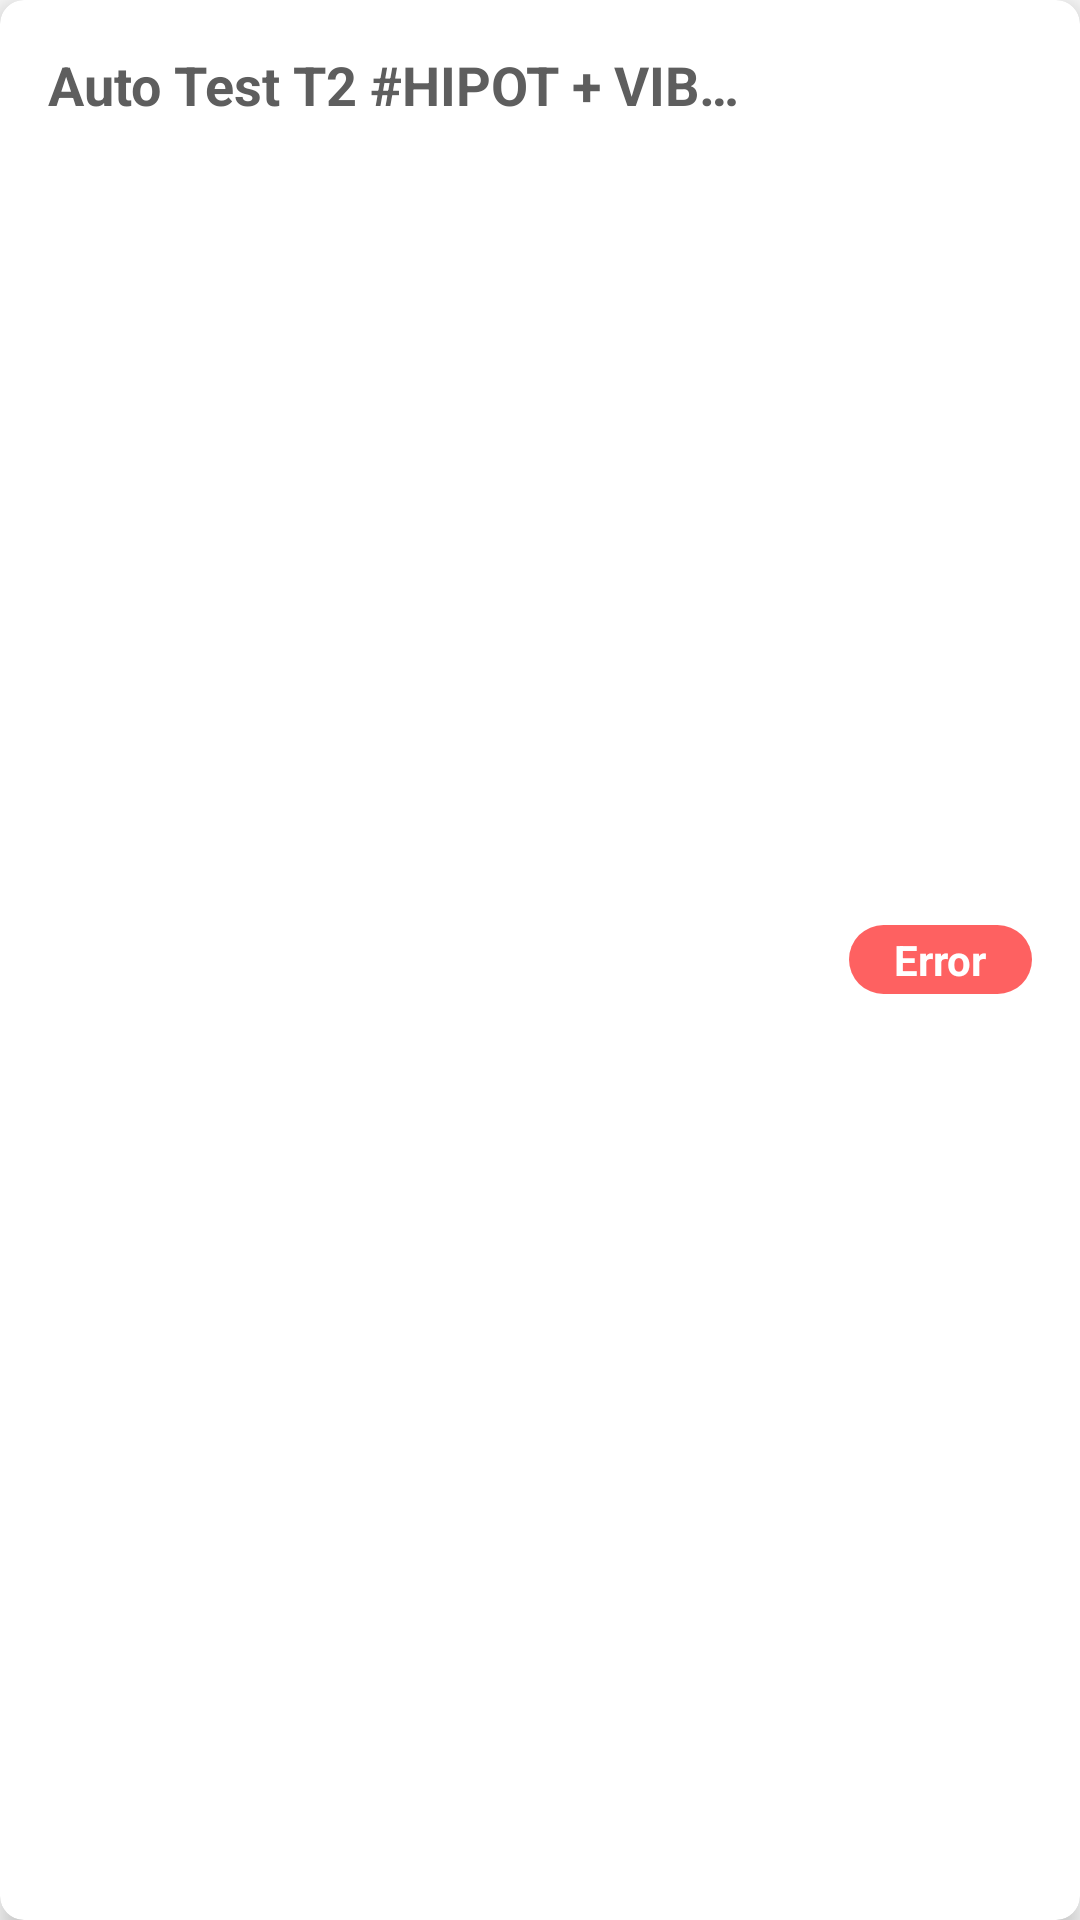

Here is an Android app screen rendered from its layout file. Give the layout XML and the strings, colors and styles it references.
<!-- AndroidManifest.xml: application theme Theme.WarRoomApp -->
<!-- res/layout/card_item.xml -->
<?xml version="1.0" encoding="utf-8"?>
<androidx.cardview.widget.CardView xmlns:android="http://schemas.android.com/apk/res/android"
    xmlns:app="http://schemas.android.com/apk/res-auto"
    xmlns:tools="http://schemas.android.com/tools"
    android:id="@+id/cardView"
    android:layout_width="match_parent"
    android:layout_height="wrap_content"
    android:layout_margin="8dp"
    app:cardBackgroundColor="@color/white"
    app:cardCornerRadius="8dp"
    app:cardElevation="5dp"
    >

    <LinearLayout
        android:layout_width="match_parent"
        android:layout_height="match_parent"
        android:orientation="vertical"
        android:padding="16dp">

        <RelativeLayout
            android:layout_width="match_parent"
            android:layout_height="match_parent"
            android:orientation="horizontal">
            <TextView
                android:id="@+id/txtMachineName"
                android:layout_width="240dp"
                android:layout_height="wrap_content"
                android:textSize="18sp"
                android:ellipsize="end"
                android:maxLines="1"
                android:text="Auto Test T2 #HIPOT + VIBRATION"
                android:textColor="@color/txtColor1"
                android:textStyle="bold" />
            <TextView
                android:id="@+id/txtType"
                android:layout_width="wrap_content"
                android:layout_height="wrap_content"
                android:paddingHorizontal="15dp"
                android:paddingVertical="2dp"
                android:text="Error"
                android:textStyle="bold"
                android:textColor="@color/white"
                android:layout_alignParentRight="true"
                android:layout_centerVertical="true"
                android:background="@drawable/error_message_box"/>
        </RelativeLayout>
        <TextView
            android:id="@+id/txtDescription"
            android:layout_marginBottom="8dp"
            android:layout_width="match_parent"
            android:layout_height="wrap_content"
            android:text="Description"
            android:ellipsize="end"
            android:maxLines="1"
            android:textColor="@color/txtColor3"/>
        <RelativeLayout
            android:layout_width="match_parent"
            android:layout_height="match_parent"
            android:orientation="horizontal">
            <ImageView
                android:id="@+id/imgView_location"
                android:layout_marginRight="3dp"
                android:layout_width="25dp"
                android:layout_height="25dp"
                android:layout_centerVertical="true"
                android:src="@drawable/baseline_location_36_blue"/>
            <TextView
                android:id="@+id/txtLineName"
                android:layout_width="70dp"
                android:layout_height="wrap_content"
                android:textSize="12dp"
                android:text="CN09"
                android:layout_centerVertical="true"
                android:layout_toEndOf="@+id/imgView_location"
                android:textColor="@color/txtColor2"/>
            <ImageView
                android:id="@+id/imgView_error"
                android:layout_marginRight="3dp"
                android:layout_width="25dp"
                android:layout_height="25dp"
                android:layout_centerVertical="true"
                android:src="@drawable/baseline_error_36_blue"
                android:layout_toEndOf="@+id/txtLineName"/>
            <TextView
                android:id="@+id/txtErrorCode"
                android:layout_width="65dp"
                android:layout_height="wrap_content"
                android:textSize="12dp"
                android:text="Code 102"
                android:layout_centerVertical="true"
                android:layout_toEndOf="@+id/imgView_error"
                android:textColor="@color/txtColor2"/>
            <TextView
                android:id="@+id/txtIssuedDate"
                android:layout_width="wrap_content"
                android:layout_height="wrap_content"
                android:textSize="12dp"
                android:text="14:20 25/07/2022"
                android:layout_centerVertical="true"
                android:layout_alignParentRight="true"
                android:textColor="@color/txtColor2"/>
        </RelativeLayout>

    </LinearLayout>
</androidx.cardview.widget.CardView>
<!-- resources referenced by this layout -->
<resources>
  <color name="txtColor1">#5E5E5E</color>
  <color name="txtColor2">#868686</color>
  <color name="txtColor3">#AEAEAE</color>
  <color name="white">#FFFFFFFF</color>
  <!-- drawable baseline_error_36_blue: png bitmap (drawable, 831 bytes) -->
  <!-- drawable error_message_box (drawable) -->
  <?xml version="1.0" encoding="utf-8"?>
  <shape  xmlns:android="http://schemas.android.com/apk/res/android"
      android:shape="rectangle"
      android:padding="10dp">
  
      <solid android:color="@color/red" />
      <corners
          android:bottomRightRadius="50px"
          android:bottomLeftRadius="50px"
          android:topLeftRadius="50px"
          android:topRightRadius="50px" />
  </shape >
  <style name="Theme.WarRoomApp" parent="Base.Theme.WarRoomApp" />
  <color name="red">#FE6161</color>
  <style name="Base.Theme.WarRoomApp" parent="Theme.AppCompat.DayNight.NoActionBar">
          
          
      </style>
</resources>
